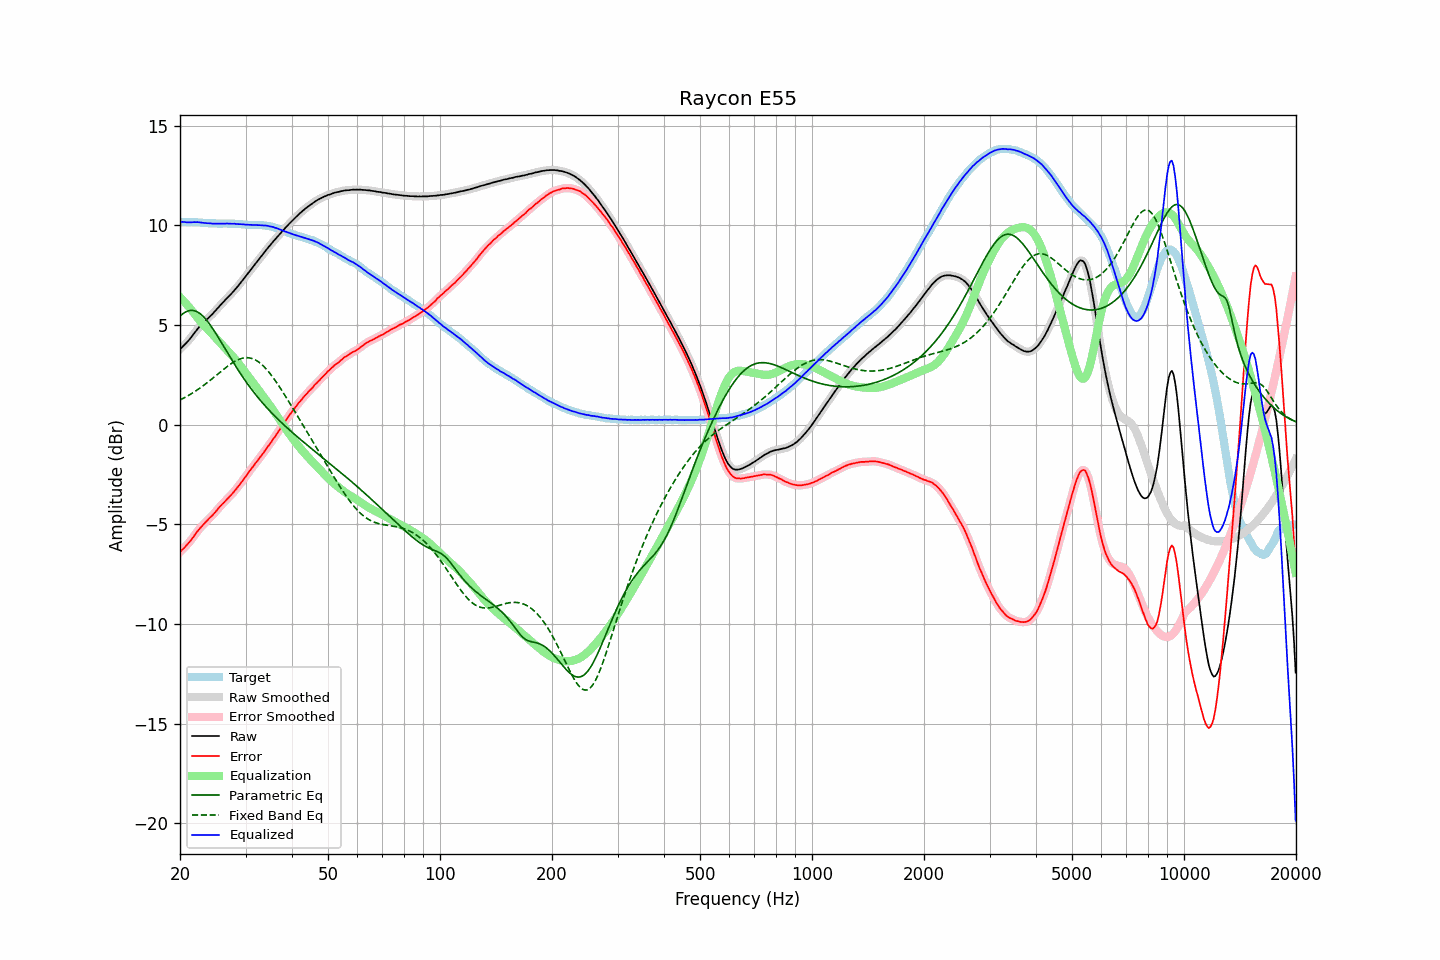

Data behind this chart, as committed beside it:
frequency, raw, error, smoothed, error_smoothed, equalization, parametric_eq, fixed_band_eq, equalized_raw, equalized_smoothed, target
20.00, 3.78, -6.39, 3.78, -6.39, 6.40, 5.45, 1.24, 10.18, 10.18, 10.17
20.20, 3.86, -6.31, 3.86, -6.31, 6.31, 5.52, 1.28, 10.18, 10.17, 10.17
20.40, 3.94, -6.23, 3.94, -6.23, 6.23, 5.58, 1.32, 10.17, 10.17, 10.17
20.61, 4.02, -6.15, 4.02, -6.14, 6.14, 5.63, 1.36, 10.16, 10.16, 10.17
20.81, 4.10, -6.06, 4.10, -6.06, 6.05, 5.67, 1.41, 10.15, 10.15, 10.16
21.02, 4.19, -5.97, 4.19, -5.97, 5.96, 5.70, 1.45, 10.15, 10.15, 10.16
21.23, 4.28, -5.88, 4.28, -5.88, 5.86, 5.72, 1.50, 10.15, 10.15, 10.16
21.44, 4.38, -5.78, 4.39, -5.78, 5.77, 5.73, 1.55, 10.15, 10.15, 10.17
21.66, 4.49, -5.67, 4.49, -5.67, 5.66, 5.73, 1.60, 10.15, 10.15, 10.16
21.87, 4.60, -5.55, 4.60, -5.56, 5.56, 5.71, 1.65, 10.16, 10.16, 10.16
22.09, 4.70, -5.44, 4.71, -5.44, 5.45, 5.69, 1.70, 10.16, 10.16, 10.15
22.31, 4.81, -5.33, 4.81, -5.34, 5.35, 5.65, 1.76, 10.16, 10.16, 10.15
22.54, 4.90, -5.24, 4.90, -5.24, 5.25, 5.60, 1.81, 10.15, 10.15, 10.14
22.76, 4.99, -5.15, 4.99, -5.14, 5.15, 5.54, 1.87, 10.14, 10.14, 10.14
22.99, 5.07, -5.06, 5.07, -5.05, 5.06, 5.47, 1.93, 10.13, 10.13, 10.13
23.22, 5.15, -4.97, 5.15, -4.97, 4.97, 5.38, 1.99, 10.12, 10.12, 10.12
23.45, 5.23, -4.89, 5.23, -4.89, 4.89, 5.29, 2.05, 10.12, 10.11, 10.12
23.69, 5.30, -4.81, 5.31, -4.80, 4.80, 5.20, 2.11, 10.11, 10.11, 10.11
23.92, 5.38, -4.72, 5.38, -4.72, 4.72, 5.09, 2.18, 10.11, 10.10, 10.10
24.16, 5.46, -4.64, 5.46, -4.64, 4.64, 4.98, 2.24, 10.10, 10.10, 10.10
24.40, 5.53, -4.56, 5.54, -4.56, 4.55, 4.86, 2.31, 10.09, 10.09, 10.10
24.65, 5.62, -4.48, 5.62, -4.48, 4.46, 4.74, 2.37, 10.09, 10.09, 10.10
24.89, 5.71, -4.38, 5.71, -4.38, 4.38, 4.61, 2.44, 10.09, 10.09, 10.10
25.14, 5.80, -4.28, 5.80, -4.28, 4.29, 4.49, 2.50, 10.09, 10.09, 10.09
25.39, 5.89, -4.18, 5.89, -4.19, 4.20, 4.35, 2.57, 10.09, 10.09, 10.08
25.65, 5.98, -4.10, 5.98, -4.10, 4.11, 4.22, 2.64, 10.09, 10.09, 10.08
25.91, 6.07, -4.01, 6.07, -4.01, 4.02, 4.09, 2.70, 10.09, 10.09, 10.08
26.16, 6.15, -3.93, 6.16, -3.93, 3.93, 3.95, 2.77, 10.08, 10.09, 10.09
26.43, 6.24, -3.85, 6.24, -3.84, 3.84, 3.81, 2.83, 10.08, 10.09, 10.09
26.69, 6.33, -3.76, 6.33, -3.76, 3.76, 3.68, 2.90, 10.09, 10.09, 10.09
26.96, 6.41, -3.67, 6.41, -3.67, 3.67, 3.54, 2.96, 10.09, 10.09, 10.08
27.23, 6.49, -3.59, 6.49, -3.59, 3.59, 3.41, 3.02, 10.08, 10.08, 10.08
27.50, 6.57, -3.51, 6.58, -3.50, 3.50, 3.28, 3.07, 10.07, 10.08, 10.08
27.77, 6.66, -3.42, 6.67, -3.42, 3.41, 3.14, 3.12, 10.08, 10.08, 10.09
28.05, 6.76, -3.32, 6.76, -3.32, 3.32, 3.01, 3.17, 10.08, 10.07, 10.08
28.33, 6.84, -3.23, 6.85, -3.22, 3.22, 2.89, 3.21, 10.07, 10.07, 10.07
28.62, 6.94, -3.12, 6.94, -3.12, 3.12, 2.76, 3.25, 10.06, 10.07, 10.06
28.90, 7.04, -3.03, 7.04, -3.02, 3.02, 2.64, 3.29, 10.06, 10.06, 10.07
29.19, 7.14, -2.92, 7.14, -2.91, 2.91, 2.51, 3.31, 10.06, 10.06, 10.06
29.48, 7.24, -2.81, 7.25, -2.81, 2.80, 2.39, 3.34, 10.05, 10.05, 10.05
29.78, 7.35, -2.69, 7.35, -2.69, 2.69, 2.28, 3.35, 10.04, 10.04, 10.04
30.08, 7.45, -2.59, 7.45, -2.58, 2.58, 2.16, 3.36, 10.03, 10.04, 10.04
30.38, 7.56, -2.47, 7.56, -2.47, 2.47, 2.05, 3.36, 10.03, 10.03, 10.03
30.68, 7.66, -2.36, 7.66, -2.36, 2.36, 1.94, 3.35, 10.03, 10.03, 10.02
30.99, 7.77, -2.25, 7.77, -2.25, 2.25, 1.83, 3.34, 10.03, 10.02, 10.02
31.30, 7.87, -2.15, 7.87, -2.14, 2.15, 1.72, 3.31, 10.02, 10.02, 10.02
31.61, 7.97, -2.05, 7.98, -2.04, 2.04, 1.62, 3.28, 10.01, 10.02, 10.02
31.93, 8.08, -1.93, 8.08, -1.94, 1.93, 1.51, 3.24, 10.02, 10.01, 10.01
32.24, 8.18, -1.83, 8.19, -1.83, 1.83, 1.41, 3.19, 10.01, 10.01, 10.02
32.57, 8.29, -1.72, 8.29, -1.72, 1.72, 1.32, 3.14, 10.01, 10.01, 10.01
32.89, 8.39, -1.62, 8.39, -1.62, 1.62, 1.22, 3.08, 10.01, 10.01, 10.01
33.22, 8.49, -1.52, 8.49, -1.51, 1.51, 1.12, 3.01, 10.00, 10.00, 10.01
33.55, 8.59, -1.40, 8.60, -1.40, 1.40, 1.03, 2.93, 9.99, 10.00, 10.00
33.89, 8.70, -1.29, 8.70, -1.29, 1.29, 0.94, 2.85, 9.99, 9.99, 9.99
34.23, 8.80, -1.17, 8.80, -1.17, 1.18, 0.85, 2.76, 9.98, 9.98, 9.97
34.57, 8.90, -1.07, 8.90, -1.07, 1.07, 0.76, 2.66, 9.97, 9.97, 9.97
34.92, 8.99, -0.96, 9.00, -0.95, 0.95, 0.68, 2.57, 9.95, 9.95, 9.95
35.27, 9.09, -0.85, 9.09, -0.84, 0.84, 0.59, 2.46, 9.93, 9.93, 9.94
35.62, 9.19, -0.72, 9.19, -0.73, 0.72, 0.51, 2.35, 9.92, 9.91, 9.91
35.97, 9.27, -0.61, 9.28, -0.61, 0.61, 0.43, 2.24, 9.88, 9.89, 9.89
... 635 more rows
